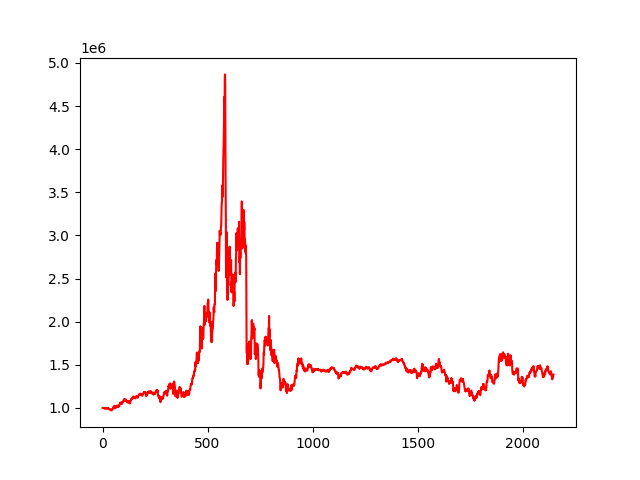

The file beside this chart, header and first rows:
, 0
0, 1000000
1, 1000108
2, 1000132
3, 999445
4, 999251
5, 998374
6, 997867
7, 997449
8, 996005
9, 996328
10, 996983
11, 993086
12, 994890
13, 992958
14, 992740
15, 993525
16, 995541
17, 997968
18, 993524
19, 993737
20, 991810
21, 993527
22, 993550
23, 995060
24, 998488
25, 998494
26, 994582
27, 995698
28, 996261
29, 995106
30, 989094
31, 988305
32, 987297
33, 984253
34, 982283
35, 985614
36, 983530
37, 981424
38, 980762
39, 973274
40, 973846
41, 978925
42, 974848
43, 975931
44, 971248
45, 980531
46, 982110
47, 988432
48, 990908
49, 989886
50, 991986
51, 1001046
52, 1007366
53, 1003589
54, 1018782
55, 1009142
56, 1010366
57, 1017340
58, 1008481
59, 996053
... 2,088 more rows
